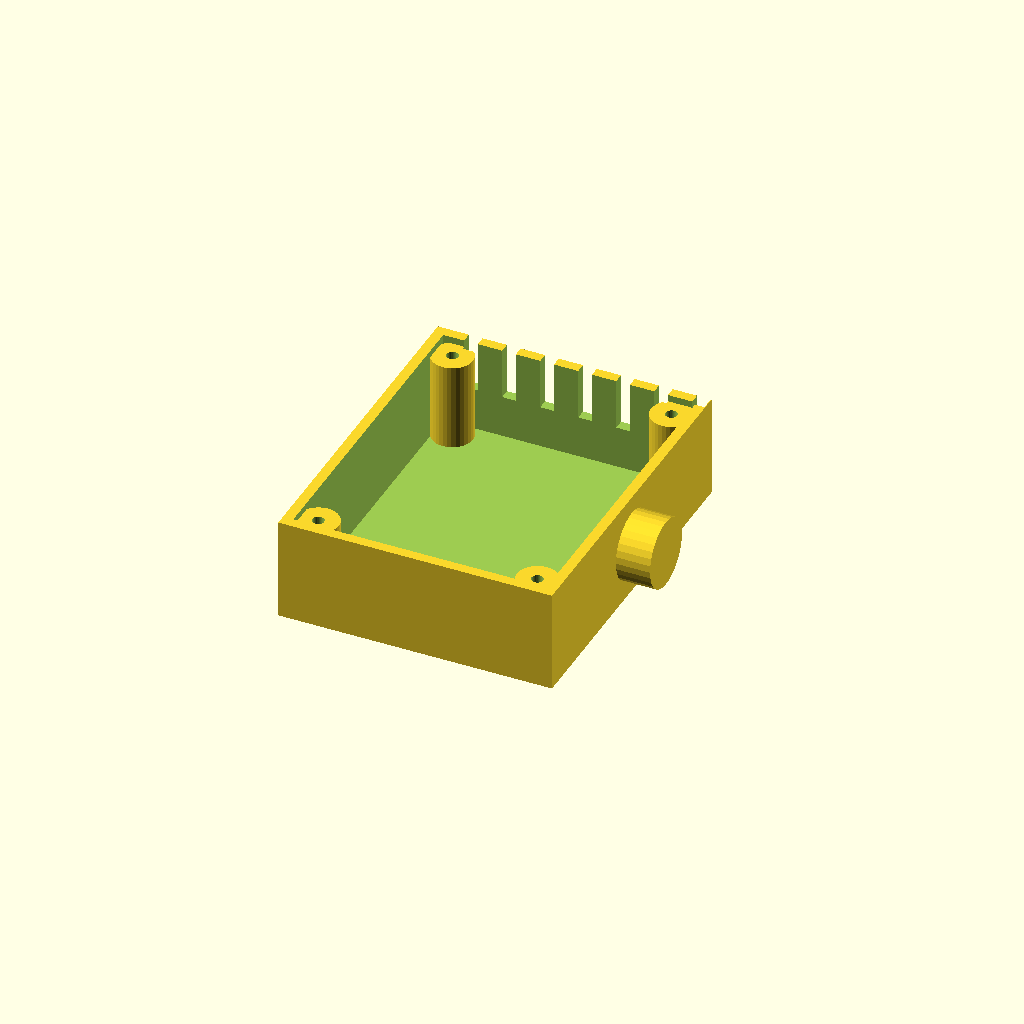
Cell 1: the model at its default parameters.
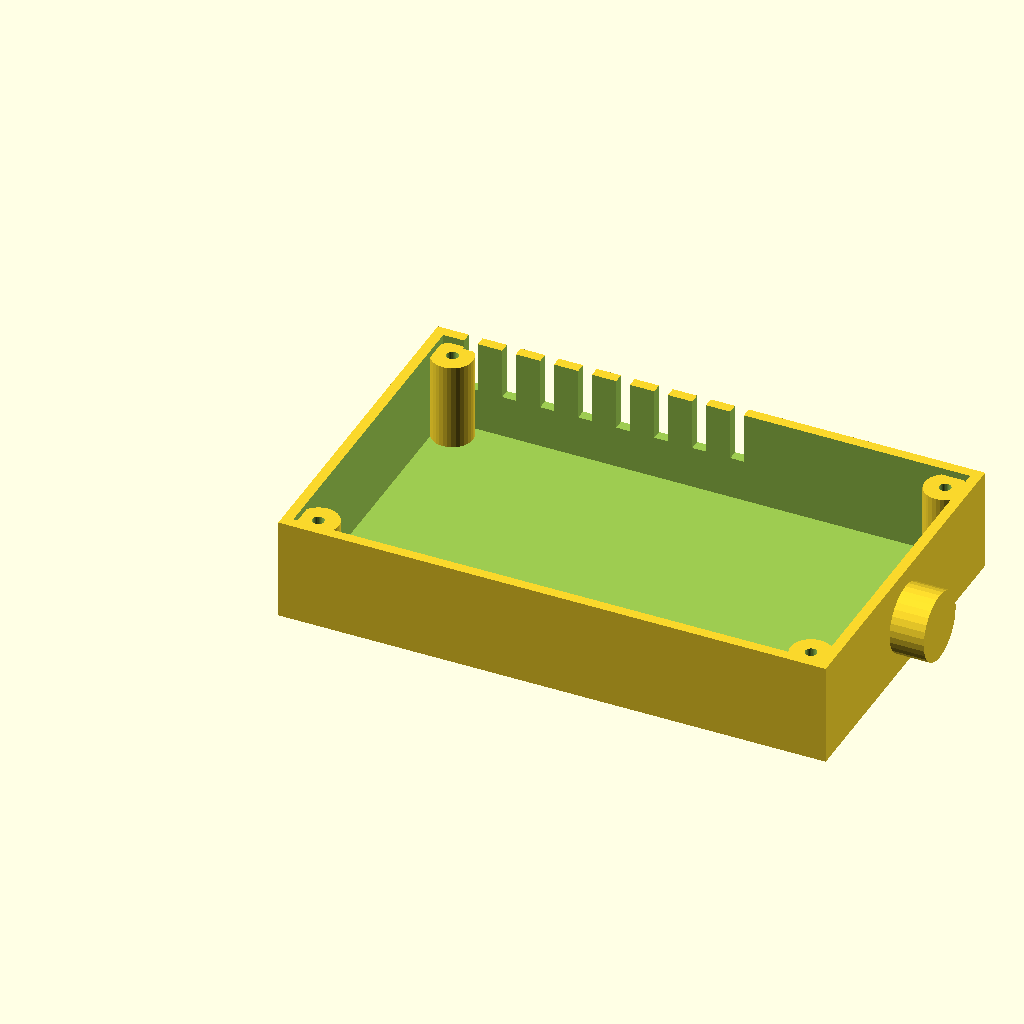
Cell 2: length = 160 (everything else at default).
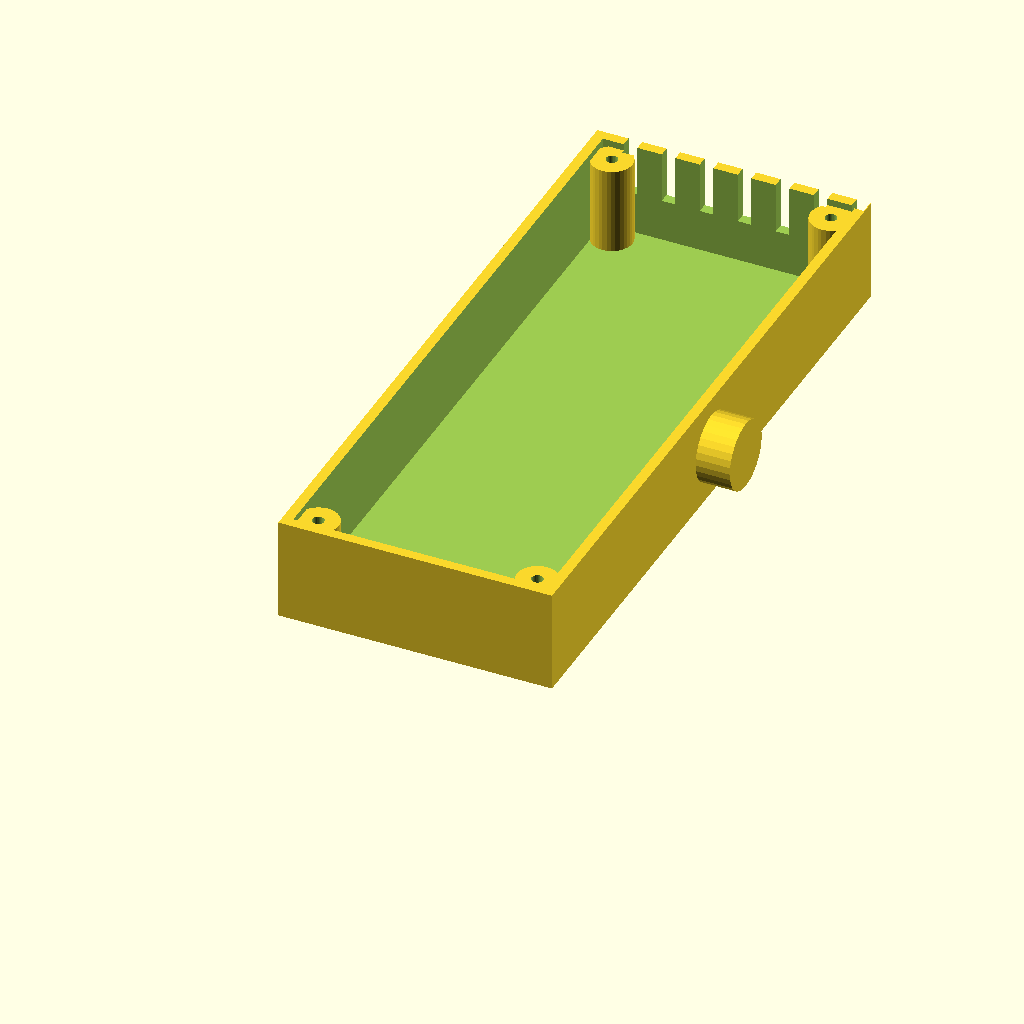
Cell 3: the same model with width = 200.
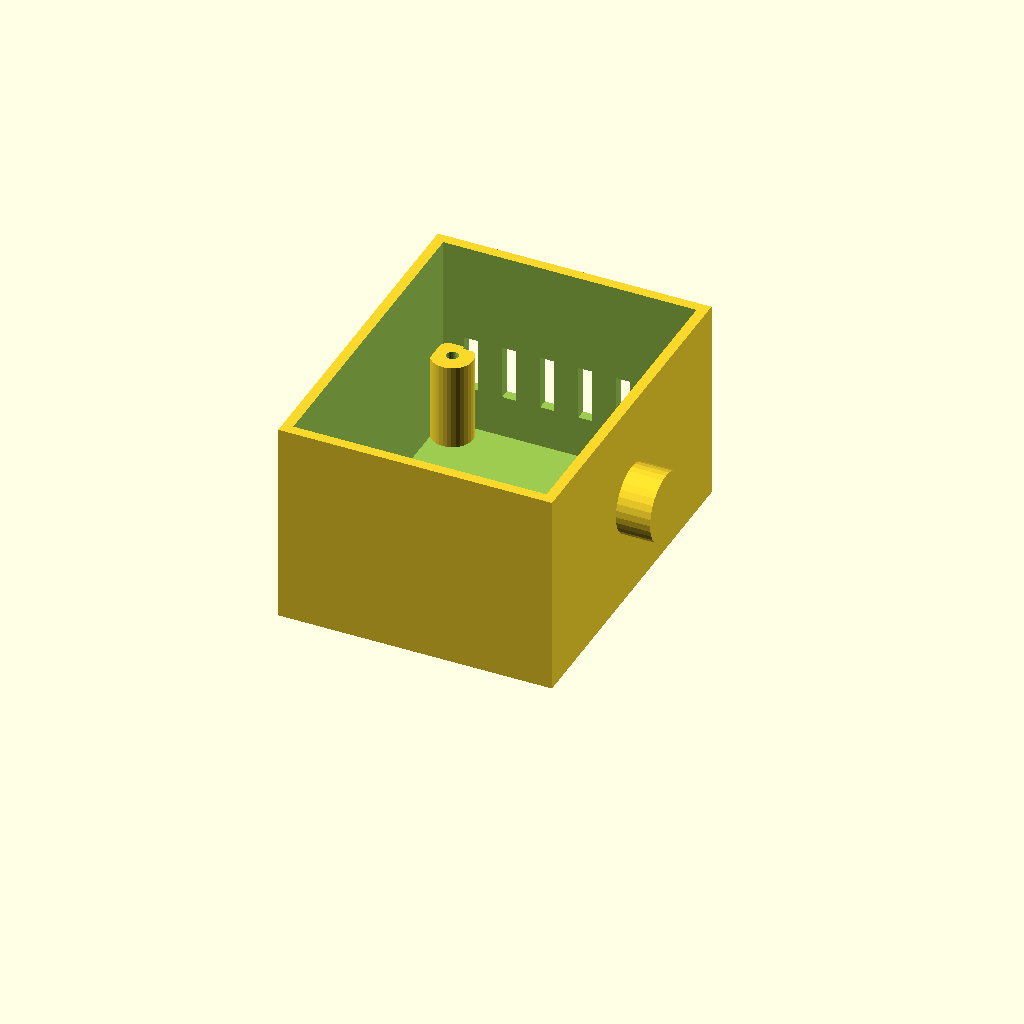
Cell 4 — height set to 60, the other parameters unchanged.
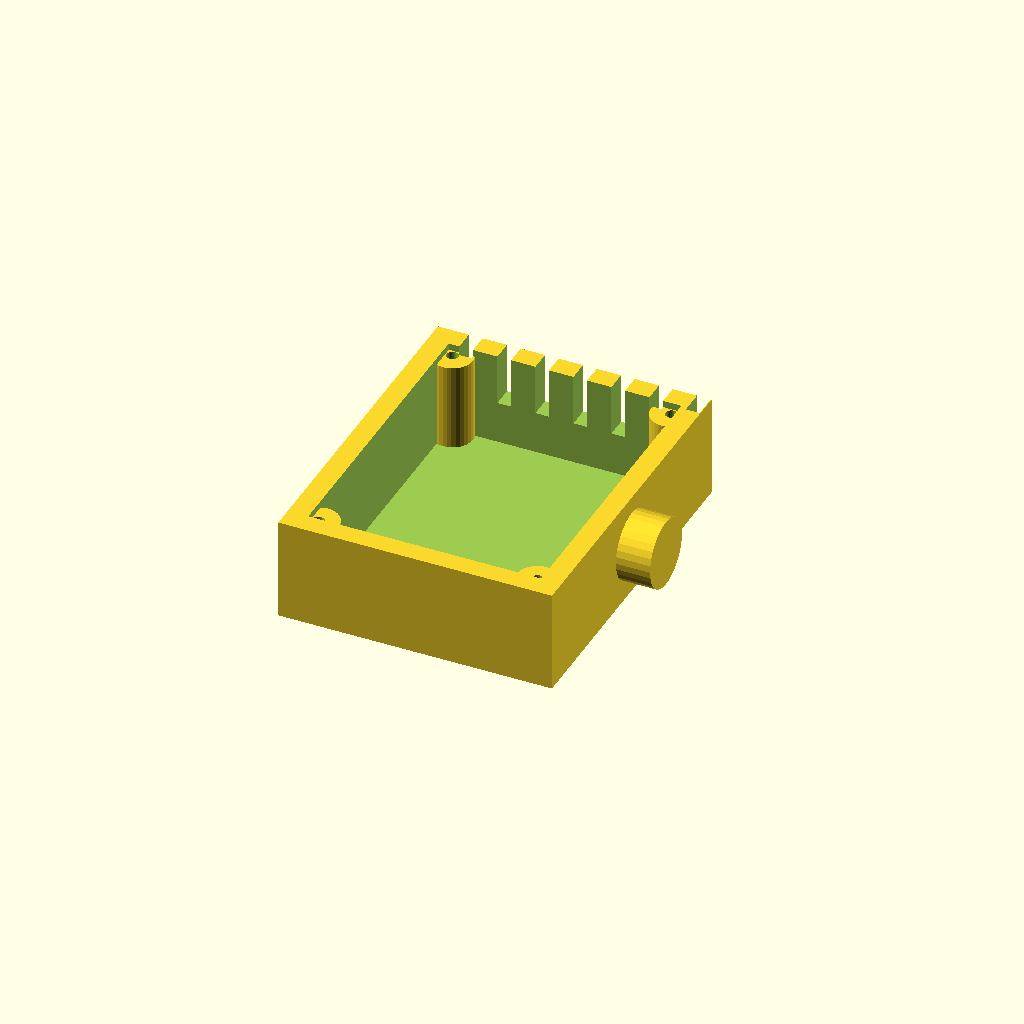
Cell 5: the same model with wall = 6.
All cells are drawn from one camera (rotation 55°, 0°, 25°, orthographic, colour scheme Cornfield), so only the parameter changes between them.
The OpenSCAD source (optional_data/data/gen2/enclosures/part_0053.scad):
$fn = 32;

// ----------------------------------------------------------------------
// Enclosure body: 80 x 100 x 30 mm, wall 3 mm
// ----------------------------------------------------------------------

// --- parameters (mm) ---
length = 80;              // outside length, X
width = 100;              // outside width, Y
height = 30;              // outside height, Z
wall = 3;                 // side wall thickness
floor_t = 2.5;            // floor thickness
boss_d = 12;              // corner boss diameter
boss_h = 25.5;            // corner boss height above the floor
boss_hole_d = 3.4;        // lid screw clearance in the boss
boss_lip = 8;             // boss centre inset from the corner
vent_slots = 8;           // vent slots in the long wall
vent_w = 4;               // vent slot width
vent_h = 16;              // vent slot height
vent_pitch = 11.11;       // vent slot pitch
vent_z = 15;              // vent slot sill height
nipple_d = 20;            // cable gland boss diameter
nipple_h = 10;            // cable gland boss height
nipple_bore = 5;          // cable gland bore

module shell() {
  difference() {
    cube([length, width, height]);
    /* hollow, open at the top */
    translate([wall, wall, floor_t])
      cube([length - 2 * wall, width - 2 * wall, height]);
  }
}

module bosses() {
  /* corner bosses, sunk 1 mm into the floor */
  for (sx = [0, 1]) for (sy = [0, 1])
    translate([sx * (length - 2 * boss_lip) + boss_lip, sy * (width - 2 * boss_lip) + boss_lip, floor_t - 1])
      cylinder(h = boss_h + 1, d = boss_d);
}

module gland() {
  /* boss on the short wall, sunk 1 mm into it */
  translate([length - 1, width / 2, height * 0.5]) rotate([0, 90, 0])
    cylinder(h = nipple_h + 1, d = nipple_d);
}

difference() {
  union() {
    shell();
    bosses();
    gland();
  }
  /* boss screw holes */
  for (sx = [0, 1]) for (sy = [0, 1])
    translate([sx * (length - 2 * boss_lip) + boss_lip, sy * (width - 2 * boss_lip) + boss_lip, -1]) cylinder(h = floor_t + boss_h + 2, d = boss_hole_d);
  /* vent grille in the +Y wall */
  for (i = [0 : vent_slots - 1]) translate([vent_pitch * (i + 1) - vent_w / 2, width - wall - 1, vent_z]) cube([vent_w, wall + 2, vent_h]);
  translate([length, width / 2, height * 0.5]) rotate([0, 90, 0]) translate([0, 0, -nipple_h - 2]) cylinder(h = nipple_h + wall + 4, d = nipple_bore);
}
Parameter table extracted from the source (name, type, default, range or options):
length: number, default 80
width: number, default 100
height: number, default 30
wall: number, default 3
floor_t: number, default 2.5
boss_d: number, default 12
boss_h: number, default 25.5
boss_hole_d: number, default 3.4
boss_lip: number, default 8
vent_slots: number, default 8
vent_w: number, default 4
vent_h: number, default 16
vent_pitch: number, default 11.11
vent_z: number, default 15
nipple_d: number, default 20
nipple_h: number, default 10
nipple_bore: number, default 5
